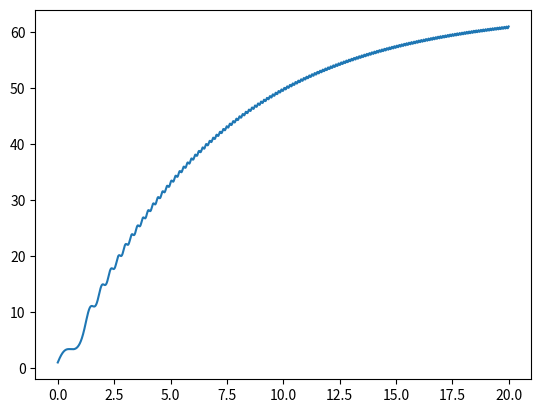

This chart was generated by the following Python code:
import numpy as np
import matplotlib.pyplot as plt


def f(x,u):
    l = 1
    g = 9.81
    m = 1
    Q = 20
    I = float(m)*l**2
    omega = np.sqrt(float(g)/l)
    temp = - omega**2*np.sin(x[0]) - omega/Q*x[1] + u/I
    return np.array( (x[1], temp) )

def simulate():
    dt = 1e-3
    duration = 20
    x0 = [0,1]
    u0 = 10



    N = int(duration/dt)
    t = dt*np.array(range(N))
    x = np.empty((N,2), dtype=float)
    x[0,:] = x0
    u = u0*np.ones_like(t)
    for i in range(N-1):
        x[i+1,:] = x[i,:] + dt*f( x[i,:], u[i] )
    plt.plot(t, x[:,1])
    plt.show()

simulate()
